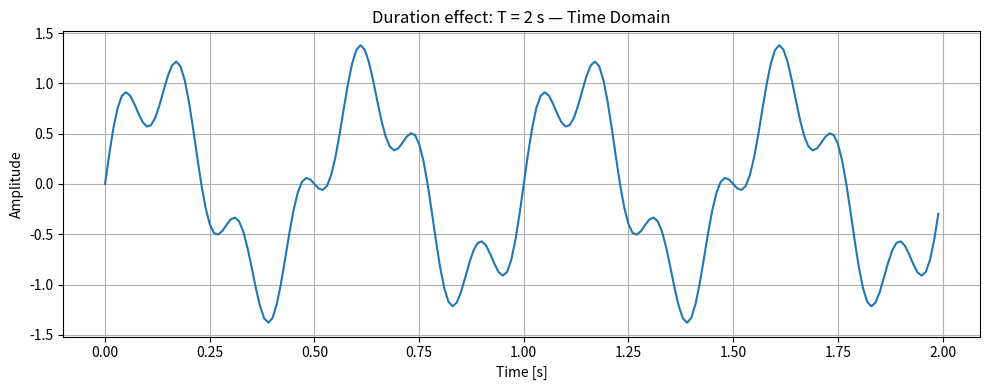
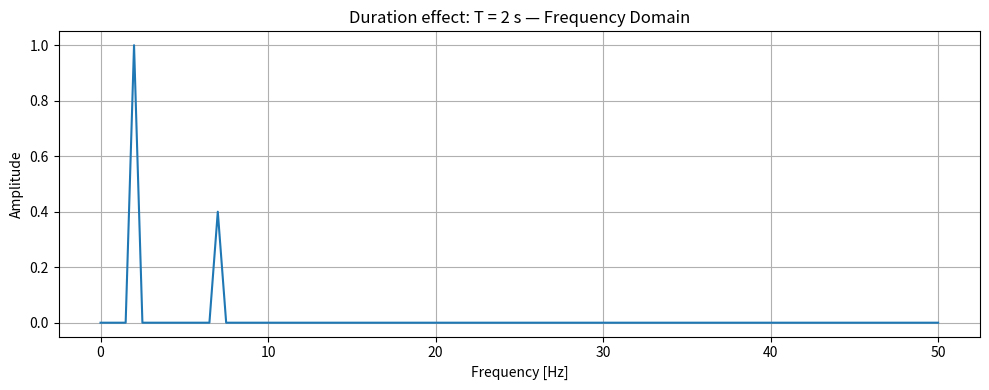
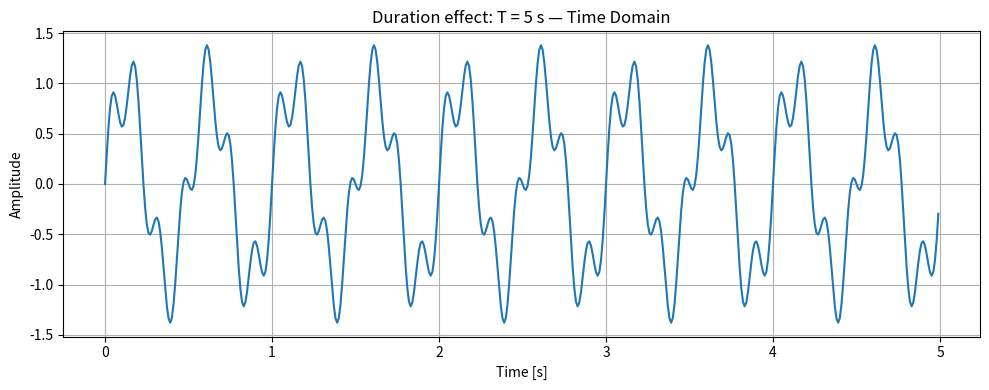
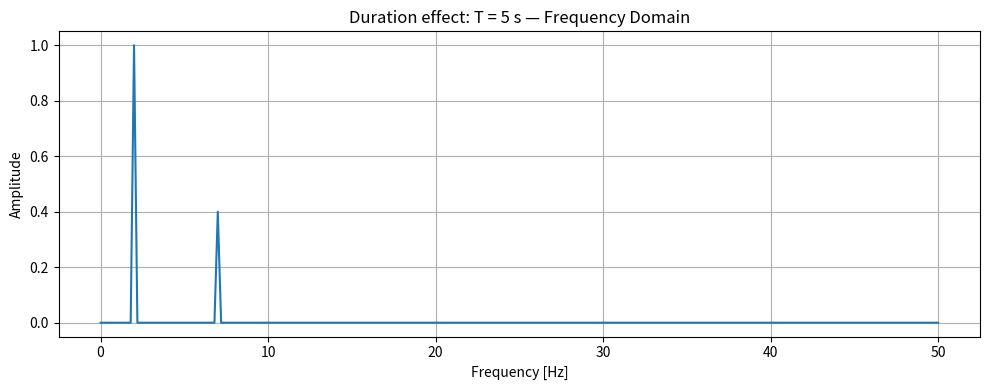
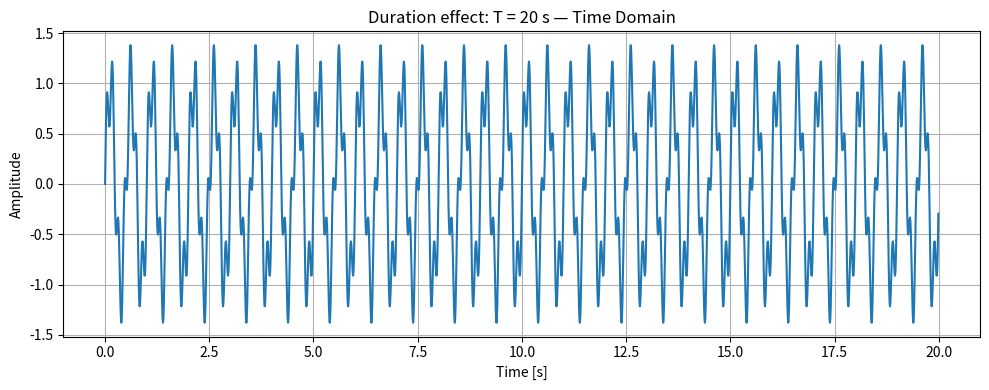
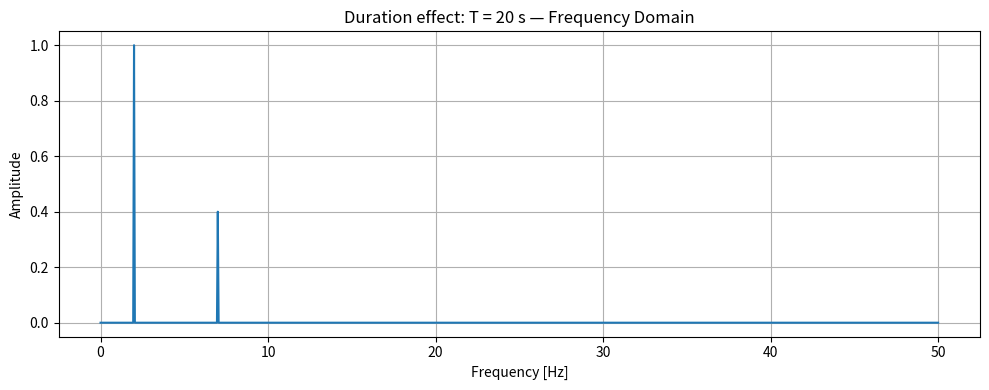

Here is the Python script that generated these plots, in order:
import numpy as np
import matplotlib.pyplot as plt


def generate_signal(fs, T, components, noise_std=0.0, seed=1):
    """
    Generate a synthetic vibration signal.

    Parameters
    ----------
    fs : float
        Sampling frequency in Hz.
    T : float
        Signal duration in seconds.
    components : list of tuples
        Each tuple is (amplitude, frequency).
    noise_std : float
        Standard deviation of Gaussian noise.
    seed : int
        Random seed for repeatable noise.

    Returns
    -------
    t : ndarray
        Time vector.
    x : ndarray
        Signal.
    """
    dt = 1 / fs
    t = np.arange(0, T, dt)

    x = np.zeros_like(t)

    for A, f in components:
        x += A * np.sin(2 * np.pi * f * t)

    rng = np.random.default_rng(seed)
    noise = rng.normal(0, noise_std, size=len(t))

    x = x + noise

    return t, x


def compute_fft(x, fs):
    """
    Compute single-sided amplitude spectrum.
    """
    N = len(x)

    X = np.fft.rfft(x)
    freqs = np.fft.rfftfreq(N, d=1/fs)

    amplitude = np.abs(X) / N
    amplitude[1:-1] *= 2

    return freqs, amplitude


def plot_time_and_frequency(t, x, freqs, amplitude, title):
    """
    Plot time-domain signal and frequency-domain spectrum.
    """
    plt.figure(figsize=(10, 4))
    plt.plot(t, x)
    plt.xlabel("Time [s]")
    plt.ylabel("Amplitude")
    plt.title(title + " — Time Domain")
    plt.grid(True)
    plt.tight_layout()
    plt.show()

    plt.figure(figsize=(10, 4))
    plt.plot(freqs, amplitude)
    plt.xlabel("Frequency [Hz]")
    plt.ylabel("Amplitude")
    plt.title(title + " — Frequency Domain")
    plt.grid(True)
    plt.tight_layout()
    plt.show()

def print_dominant_frequencies(freqs, amplitude, n_peaks=5):
    """
    Print dominant frequency peaks from the amplitude spectrum.
    """
    sorted_indices = np.argsort(amplitude)[::-1]

    printed = 0
    for idx in sorted_indices:
        f = freqs[idx]
        a = amplitude[idx]

        if f == 0:
            continue

        print(f"Peak at {f:.3f} Hz with amplitude {a:.3f}")
        printed += 1

        if printed == n_peaks:
            break

def compute_fft_windowed(x, fs, window_type="hann"):
    """
    Compute single-sided amplitude spectrum with optional windowing.

    Parameters
    ----------
    x : ndarray
        Time signal.
    fs : float
        Sampling frequency.
    window_type : str
        "hann" or "rectangular".

    Returns
    -------
    freqs : ndarray
        Frequency vector.
    amplitude : ndarray
        Single-sided amplitude spectrum.
    """
    N = len(x)

    if window_type == "hann":
        window = np.hanning(N)
    elif window_type == "rectangular":
        window = np.ones(N)
    else:
        raise ValueError("window_type must be 'hann' or 'rectangular'")

    x_windowed = x * window

    X = np.fft.rfft(x_windowed)
    freqs = np.fft.rfftfreq(N, d=1/fs)

    # Coherent gain correction
    coherent_gain = np.mean(window)

    amplitude = np.abs(X) / (N * coherent_gain)
    amplitude[1:-1] *= 2

    return freqs, amplitude

# -----------------------------
# Experiment 4: duration and frequency resolution
# -----------------------------

fs = 100

components = [
    (1.0, 2.0),
    (0.4, 7.0)
]

durations = [2, 5, 20]

for T in durations:
    t, x = generate_signal(
        fs=fs,
        T=T,
        components=components,
        noise_std=0.0,
        seed=1
    )

    freqs, amplitude = compute_fft(x, fs)

    plot_time_and_frequency(
        t,
        x,
        freqs,
        amplitude,
        title=f"Duration effect: T = {T} s"
    )

    print("-" * 50)
    print(f"Duration T = {T} s")
    print(f"Sampling frequency fs = {fs} Hz")
    print(f"Number of samples N = {len(x)}")
    print(f"Frequency resolution Δf = {1/T:.3f} Hz")
    print_dominant_frequencies(freqs, amplitude, n_peaks=5)
